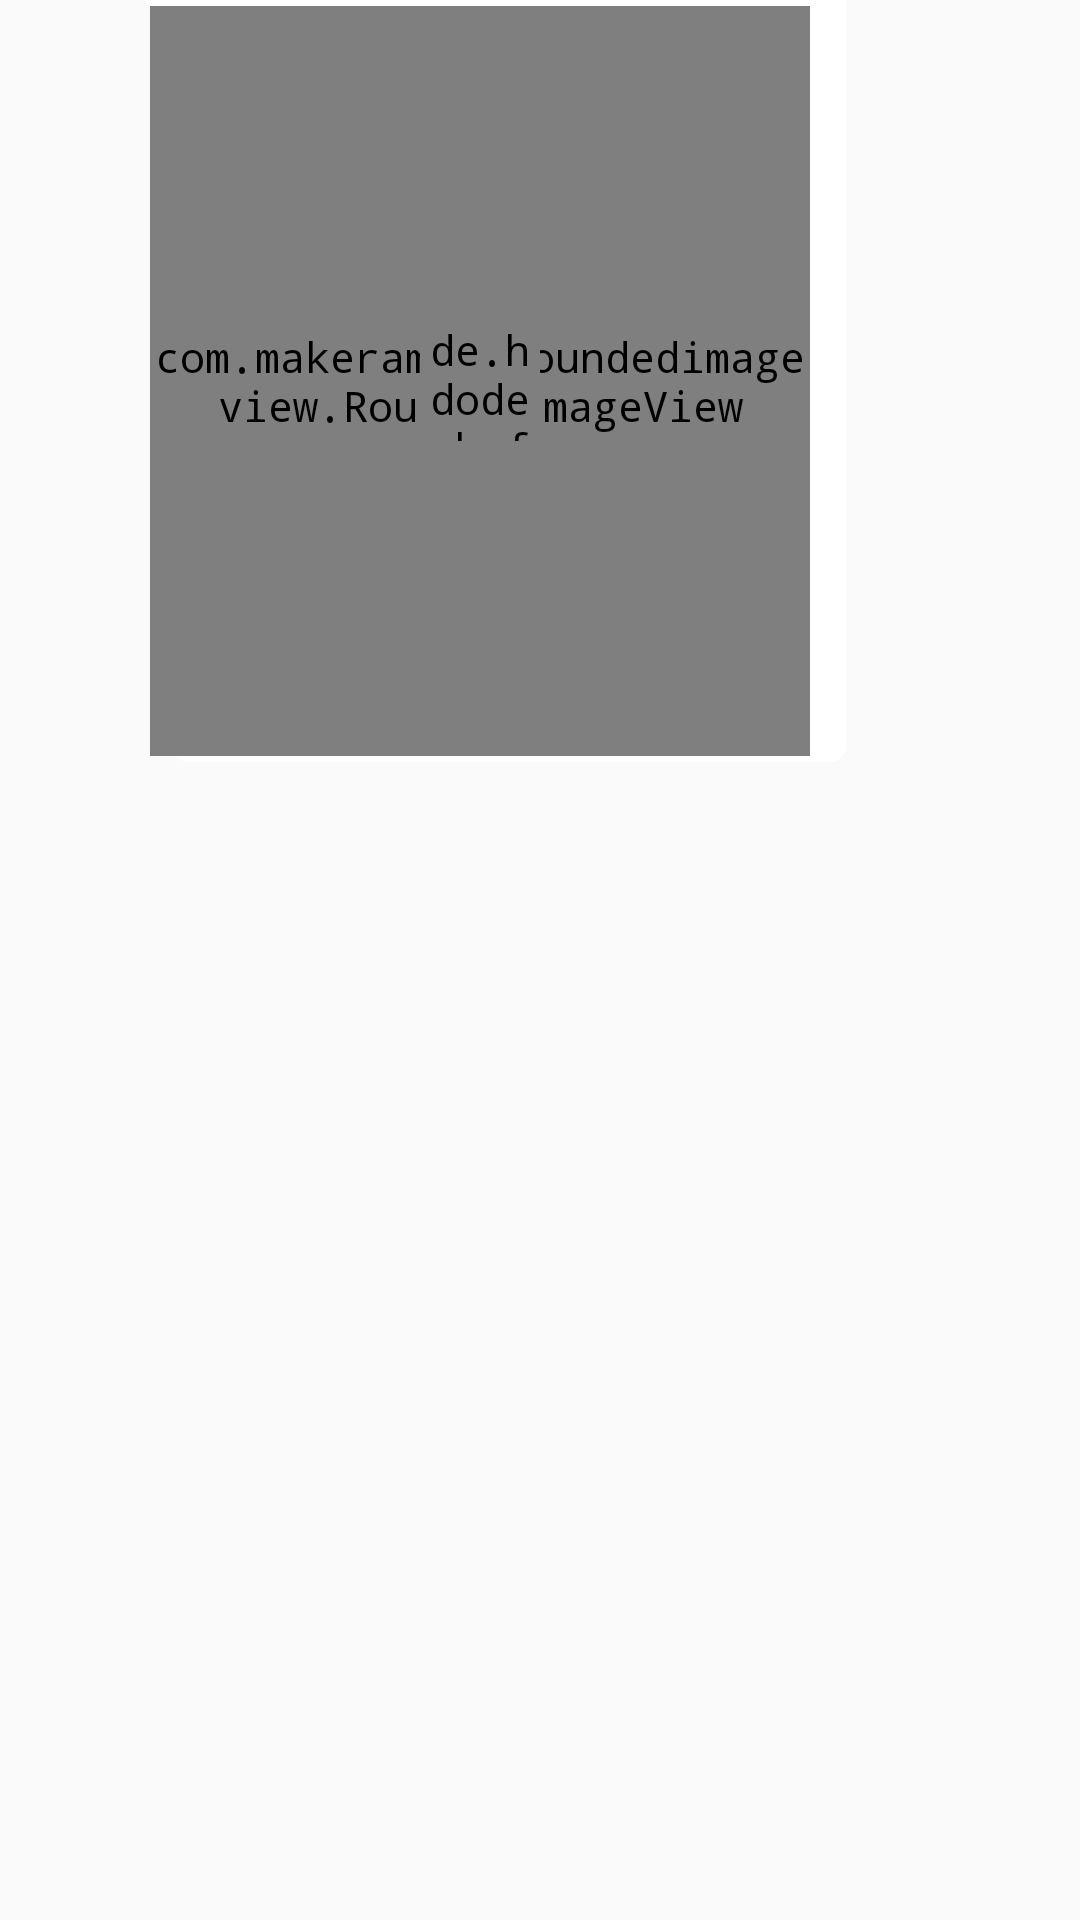

Layout XML and referenced resources for this Android screen:
<!-- AndroidManifest.xml: application theme AppTheme -->
<!-- res/layout/chat_video_left_row.xml -->
<?xml version="1.0" encoding="utf-8"?>
<layout xmlns:android="http://schemas.android.com/apk/res/android"
    xmlns:app="http://schemas.android.com/apk/res-auto"
    xmlns:tools="http://schemas.android.com/tools"

    >

    <data>

        <variable
            name="model"
            type="com.endpoint.nadres.models.MessageDataModel.MessageModel" />

        <variable
            name="roomType"
            type="String" />

        <import type="android.view.View" />

    </data>

    <RelativeLayout
        android:layout_width="match_parent"
        android:layout_height="wrap_content"
        android:layout_marginTop="5dp"
        android:layoutDirection="ltr"
        tools:ignore="UnusedAttribute"

        >

        <LinearLayout
            android:layout_width="wrap_content"
            android:layout_height="wrap_content"
            android:layout_alignParentStart="true"
            android:layout_marginLeft="8dp"
            android:layout_marginRight="8dp"
            android:layoutDirection="ltr"
            android:orientation="horizontal"
            tools:ignore="RtlCompat,UnusedAttribute">

            <de.hdodenhof.circleimageview.CircleImageView
                android:id="@+id/image"
                android:layout_width="40dp"
                android:layout_height="40dp"
                android:layout_gravity="top"
                app:civ_circle_background_color="@color/gray2"
                android:visibility="invisible"
                />

        <LinearLayout
            android:layout_width="234dp"
            android:layout_height="wrap_content"
            android:layout_gravity="center_vertical"
            android:background="@drawable/msg_left_image_bg"
            android:orientation="vertical"
            >

            <TextView
                android:layout_width="match_parent"
                android:layout_height="wrap_content"
                android:layout_marginStart="12dp"
                android:layout_marginTop="2dp"
                android:layout_marginEnd="12dp"
                android:layout_marginBottom="2dp"
                android:text="@{model.user_data.name}"
                android:singleLine="true"
                android:ellipsize="end"
                android:textColor="@color/colorPrimary"
                android:visibility='@{roomType.equals("single")?View.GONE:View.VISIBLE,default=gone}'
                />
            <FrameLayout
                android:layout_width="match_parent"
                android:layout_height="match_parent"
                android:layout_gravity="center_vertical"



                >

                <FrameLayout
                    android:layout_width="wrap_content"
                    android:layout_height="wrap_content">

                    <com.makeramen.roundedimageview.RoundedImageView
                        android:id="@+id/imageChat"
                        android:layout_width="220dp"
                        android:layout_height="250dp"
                        android:layout_marginStart="2dp"
                        android:layout_marginTop="2dp"
                        android:layout_marginEnd="2dp"
                        android:layout_marginBottom="2dp"
                        app:riv_border_color="@color/transparent"
                        app:riv_border_width="0dp"
                        app:riv_corner_radius="5dp"
                        chat_video_frame="@{model.attachment}"
                        android:scaleType="fitXY"
                        android:background="@color/black"
                        />
                    <de.hdodenhof.circleimageview.CircleImageView
                        android:layout_width="40dp"
                        android:layout_height="40dp"
                        android:layout_gravity="center"
                        android:src="@color/colorPrimary"
                        android:clickable="false"
                        android:longClickable="false"

                        />
                    <ImageView
                        android:layout_width="20dp"
                        android:layout_height="20dp"
                        android:layout_gravity="center"
                        android:src="@drawable/ic_play"
                        android:tint="@color/white"

                        />

                    <TextView
                        android:id="@+id/tv_time"
                        android:layout_width="wrap_content"
                        android:layout_height="wrap_content"
                        android:layout_gravity="end|bottom"
                        android:layout_marginLeft="5dp"
                        android:layout_marginRight="5dp"
                        android:layout_marginBottom="5dp"
                        android:textColor="@color/gray2"
                        android:textSize="12sp" />
                </FrameLayout>






            </FrameLayout>

        </LinearLayout>
        </LinearLayout>
    </RelativeLayout>
</layout>
<!-- resources referenced by this layout -->
<resources>
  <color name="black">#000000</color>
  <color name="colorPrimary">#1e3d60</color>
  <color name="gray2">#eee</color>
  <color name="transparent">#00000000</color>
  <color name="white">#fff</color>
  <!-- drawable msg_left_image_bg (drawable) -->
  <?xml version="1.0" encoding="utf-8"?>
  <layer-list xmlns:android="http://schemas.android.com/apk/res/android">
  
      <item android:left="10dp">
          <shape android:shape="rectangle">
              <solid android:color="@color/white" />
              <corners android:radius="5dp" />
          </shape>
      </item>
  
      <item>
          <rotate
              android:fromDegrees="-35"
              android:pivotX="0%"
              android:pivotY="0%"
              android:toDegrees="0"
  
  
              >
              <shape android:shape="rectangle">
                  <solid android:color="@color/white" />
                  <corners
                      android:bottomLeftRadius="5dp"
                      android:bottomRightRadius="5dp"
                      android:topLeftRadius="0dp"
                      android:topRightRadius="5dp"
  
                      />
              </shape>
          </rotate>
  
      </item>
  
  
  </layer-list>
  <style name="AppTheme" parent="Theme.AppCompat.Light.NoActionBar">
          
          <item name="colorPrimary">@color/colorPrimary</item>
          <item name="colorPrimaryDark">@color/colorPrimaryDark</item>
          <item name="colorAccent">@color/colorAccent</item>
          <item name="android:typeface">monospace</item>
  
      </style>
  <color name="colorPrimaryDark">#1e3d60</color>
  <color name="colorAccent">#1e3d60</color>
</resources>
